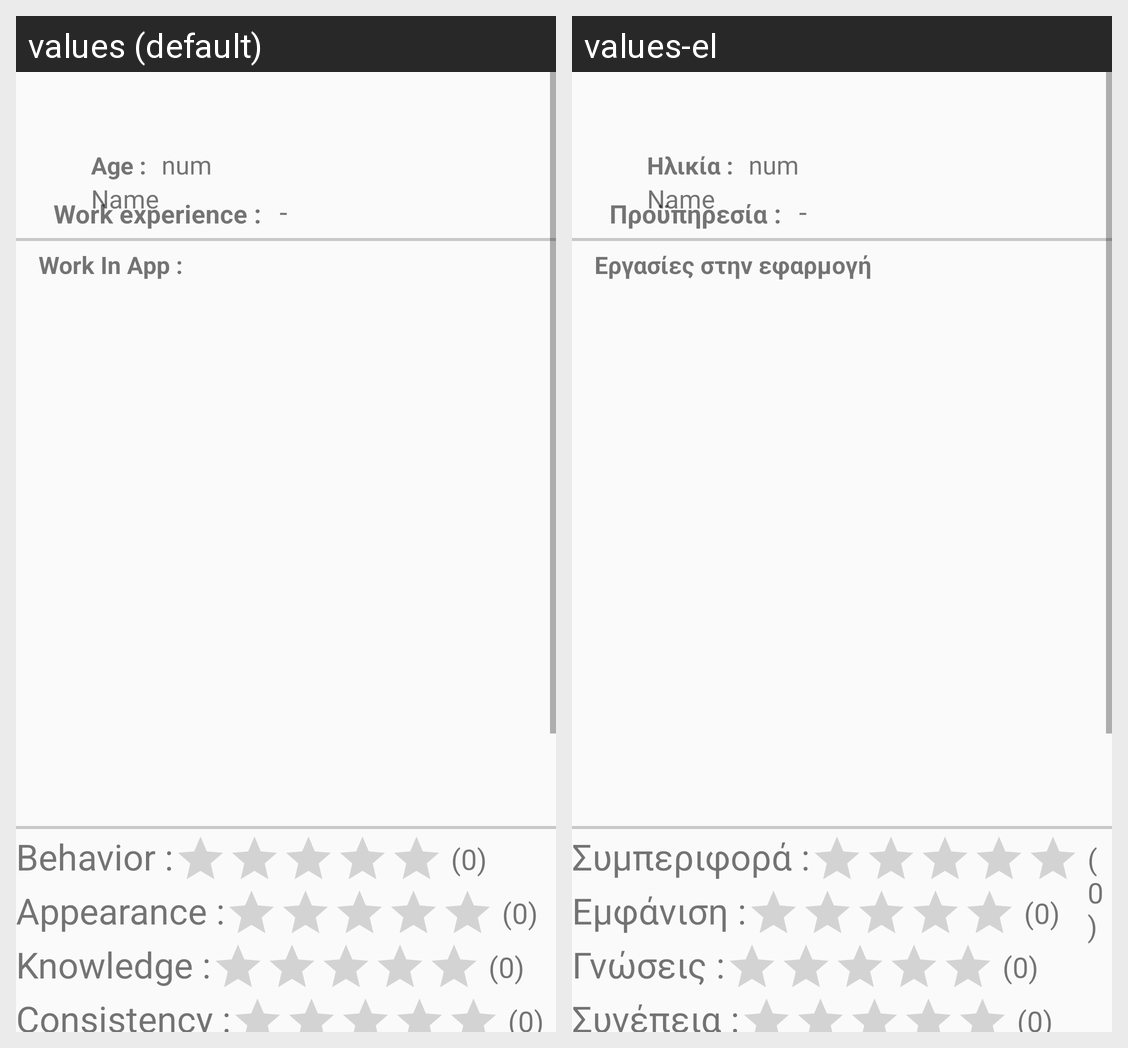

The same Android screen rendered under two of its app's locales, left to right. List the strings drawn on it with the default value and each locale's translation.
Android screen res/layout/users_about_layout.xml rendered under 2 locales, left to right: values (default), values-el. Device: Nexus 5 (rendered at 1080×1920; each locale shown at half size, 540×960, under a caption strip naming it); theme AppTheme.
Strings drawn on this screen, with the default value and each locale's value (text and hints the layout hard-codes, and strings that could not be matched under every locale, appear in the picture but are not listed):

age
  values: Age :
  values-el: Ηλικία :

experience
  values: Work experience :
  values-el: Προϋπηρεσία :

work_in_app
  values: Work In App :
  values-el: Εργασίες στην εφαρμογή

behavior
  values: Behavior :
  values-el: Συμπεριφορά :

appearance
  values: Appearance :
  values-el: Εμφάνιση :

knowledge
  values: Knowledge :
  values-el: Γνώσεις :

consistency
  values: Consistency :
  values-el: Συνέπεια :
